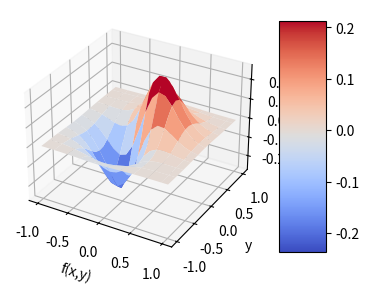

Reproduce this figure in Python. (Note: this script raises an exception after producing the figure.)
#样例4:某图像表达式为(x+y)e**(-5*(x**2+y**2)),完成三维图像的二维插值可视化

import matplotlib.cm as cm
import matplotlib.pyplot as plt
import numpy as np
from scipy import interpolate


def func(x,y):
    return (x+y)*np.exp(-5.0*(x**2+y**2))
#X-Y轴分为20*20的网格
x = np.linspace(-1,1,20)
y = np.linspace(-1,1,20)
x,y = np.meshgrid(x,y)
fvals = func(x,y)
#画分图1
fig = plt.figure(figsize=(9,6))
ax = plt.subplot(1,2,1,projection = '3d')
surf = ax.plot_surface(x,y,fvals,rstride=2,cstride=2,
                       cmap = cm.coolwarm,linewidth = 0.5,antialiased=True)
ax.set_xlabel('x')
ax.set_ylabel('y')
ax.set_xlabel('f(x,y)')
plt.colorbar(surf,shrink = 0.5,aspect = 5)#添加颜色条标注

#二维插值
newfunc = interpolate.interp2d(x,y,fvals,kind = 'cubic')
#计算100*100网格上插值
xnew = np.linspace(-1,1,100)
ynew = np.linspace(-1,1,100)
fnew = newfunc(xnew,ynew)
xnew,ynew = np.meshgrid(xnew,ynew)
ax2 = plt.subplot(1,2,2,projection = '3d')
surf2 = ax.plot_surface(xnew,ynew,fnew,rstride = 2,
                        cstride = 2,cmap = cm.coolwarm,linewidth = 0.5,antialiased = True)
ax2.set_xlabel('xnew')
ax2.set_ylabel('ynew')
ax2.set_zlabel('fnew(x,y')
plt.colorbar(surf2,shrink = 0.5,aspect = 5)#标注
plt.show()